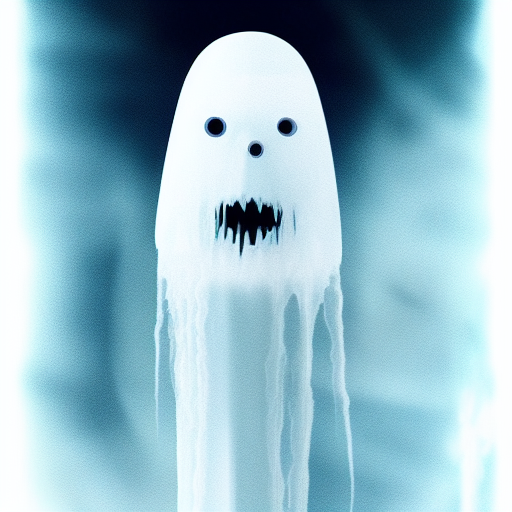
Generation parameters embedded in this image by AUTOMATIC1111 Stable Diffusion web UI or a fork of it (Forge, ...) (PNG 'parameters' text chunk):
Imagine a ghostly white monster with a spectral, translucent appearance. It seems to float just above the ground, emanating a chilling aura. Its elongated limbs end in razor-sharp claws, and its hollow, icy blue eyes reveal a haunting presence.
Steps: 20, Sampler: Euler a, CFG scale: 7, Seed: 933559388, Size: 512x512, Model hash: 14749efc0a, Model: sd-v1-4-full-ema